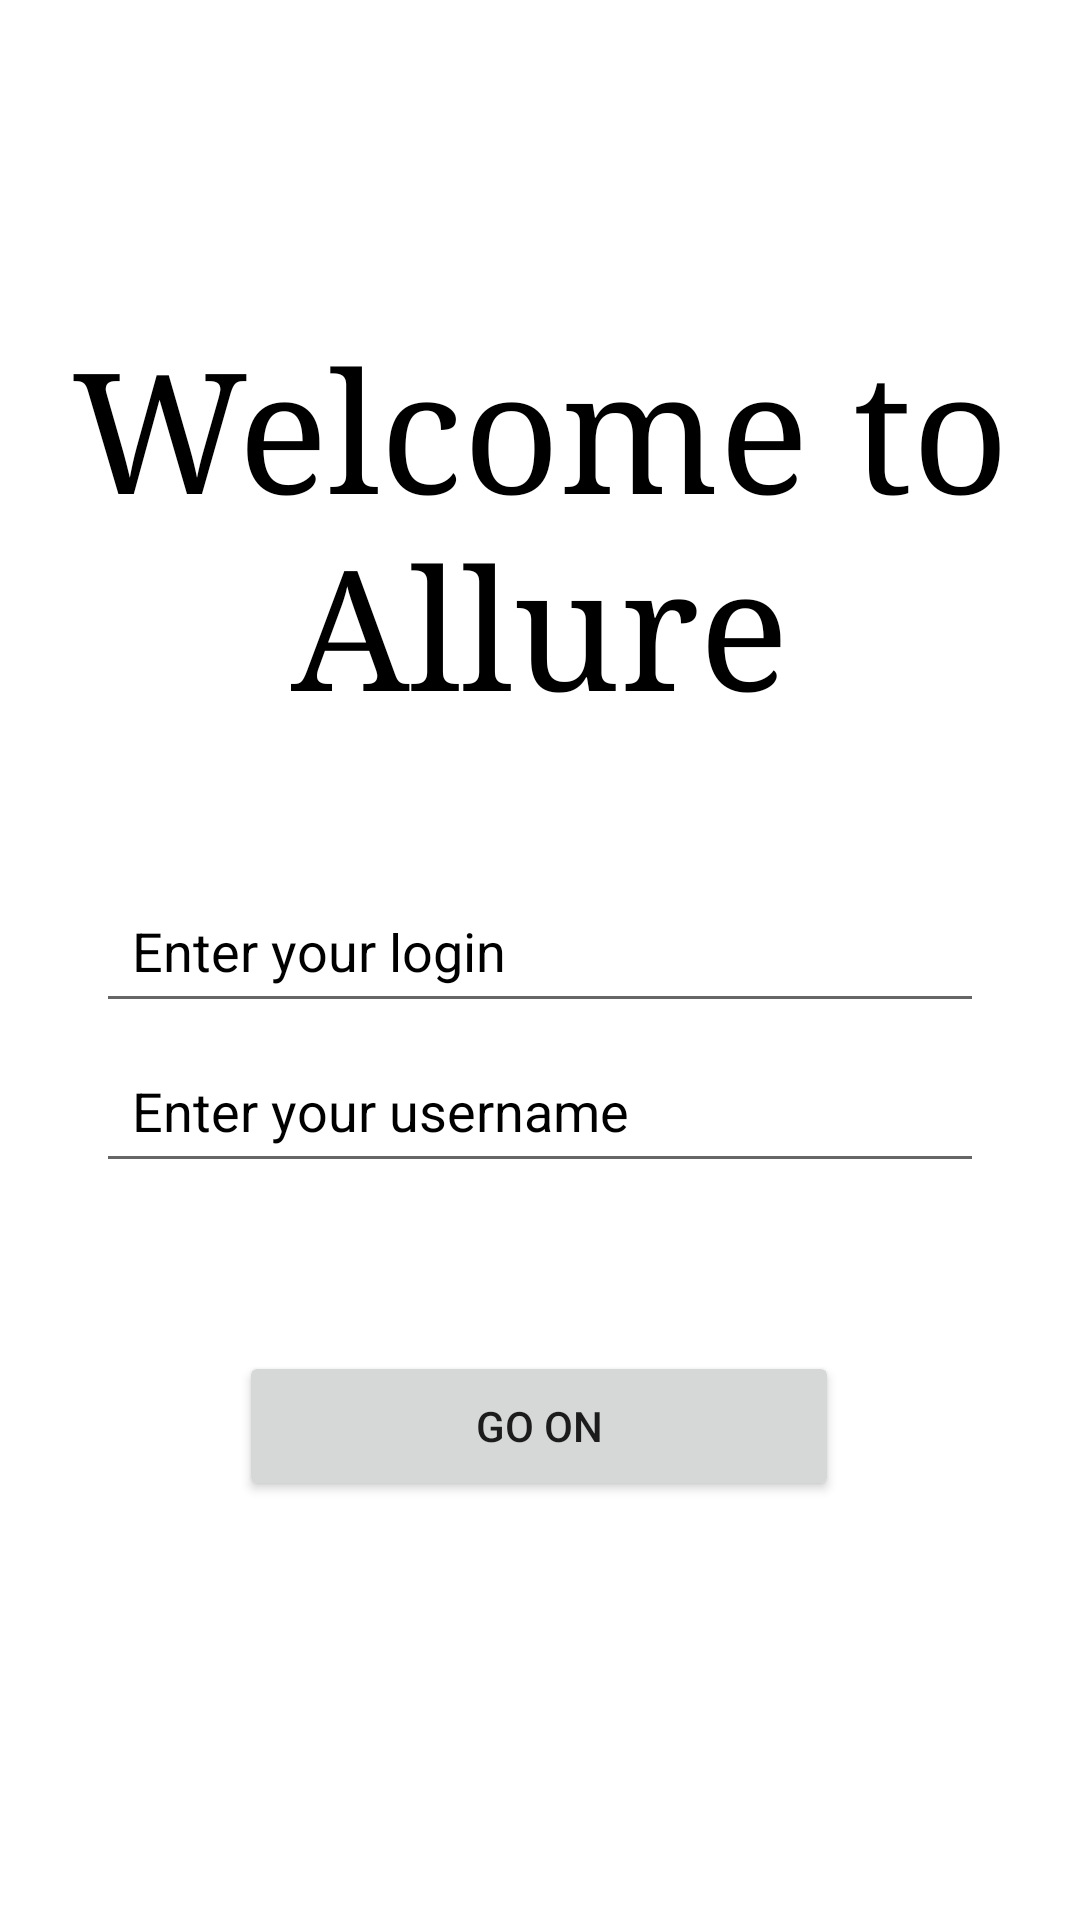

The Android layout XML behind this screen, and the referenced resources:
<!-- AndroidManifest.xml: application theme Theme.RoyalAllure -->
<!-- res/layout/activity_auth.xml -->
<?xml version="1.0" encoding="utf-8"?>
<androidx.constraintlayout.widget.ConstraintLayout xmlns:android="http://schemas.android.com/apk/res/android"
    xmlns:app="http://schemas.android.com/apk/res-auto"
    xmlns:tools="http://schemas.android.com/tools"
    android:layout_width="match_parent"
    android:layout_height="match_parent"
    tools:context=".AuthAct">

    <TextView
        android:layout_width="match_parent"
        android:layout_height="wrap_content"
        android:fontFamily="serif"
        android:gravity="center"
        android:text="Welcome to Allure"
        android:textColor="@color/black"
        android:textSize="56dp"
        android:id="@+id/headText"
        app:layout_constraintBottom_toBottomOf="parent"
        app:layout_constraintEnd_toEndOf="parent"
        app:layout_constraintHorizontal_bias="0.0"
        app:layout_constraintStart_toStartOf="parent"
        app:layout_constraintTop_toTopOf="parent"
        app:layout_constraintVertical_bias="0.211" />

    <EditText
        android:id="@+id/logET"
        android:layout_width="match_parent"
        android:layout_height="42dp"
        android:layout_marginStart="32dp"
        android:layout_marginEnd="32dp"
        android:inputType="text"
        android:textColor="@color/black"
        android:hint="Enter your login"
        android:padding="12dp"
        android:textColorHint="@color/black"
        app:layout_constraintBottom_toBottomOf="parent"
        app:layout_constraintEnd_toEndOf="parent"
        app:layout_constraintStart_toStartOf="parent"
        app:layout_constraintTop_toTopOf="parent" />

    <EditText
        android:id="@+id/userET"
        android:layout_width="match_parent"
        android:layout_height="42dp"
        android:layout_marginStart="32dp"
        android:layout_marginEnd="32dp"
        android:hint="Enter your username"
        android:textColor="@color/black"
        android:inputType="text"
        android:padding="12dp"
        android:textColorHint="@color/black"
        app:layout_constraintBottom_toBottomOf="parent"
        app:layout_constraintEnd_toEndOf="parent"
        app:layout_constraintHorizontal_bias="0.0"
        app:layout_constraintStart_toStartOf="parent"
        app:layout_constraintTop_toTopOf="parent"
        app:layout_constraintVertical_bias="0.589" />

    <Button
        android:id="@+id/buttonConfirm"
        android:layout_width="200dp"
        android:layout_height="50dp"
        android:text="Go on"
        android:onClick="goOn"
        app:layout_constraintBottom_toBottomOf="parent"
        app:layout_constraintEnd_toEndOf="parent"
        app:layout_constraintHorizontal_bias="0.497"
        app:layout_constraintStart_toStartOf="parent"
        app:layout_constraintTop_toTopOf="parent"
        app:layout_constraintVertical_bias="0.763" />
</androidx.constraintlayout.widget.ConstraintLayout>
<!-- resources referenced by this layout -->
<resources>
  <style name="Theme.RoyalAllure" parent="Theme.MaterialComponents.DayNight.NoActionBar">
          
          <item name="colorPrimary">@color/purple_500</item>
          <item name="colorPrimaryVariant">@color/purple_700</item>
          <item name="colorOnPrimary">@color/white</item>
          
          <item name="colorSecondary">@color/teal_200</item>
          <item name="colorSecondaryVariant">@color/teal_700</item>
          <item name="colorOnSecondary">@color/black</item>
          
          <item name="android:statusBarColor">?attr/colorPrimaryVariant</item>
          
      </style>
  <!-- not gathered from this repository: default colours our renderer supplied (Android Studio template values) -->
  <color name="purple_500">#FF6200EE</color>
  <color name="purple_700">#FF3700B3</color>
  <color name="teal_200">#FF03DAC5</color>
  <color name="teal_700">#FF018786</color>
  <color name="black">#FF000000</color>
  <color name="white">#FFFFFFFF</color>
</resources>
